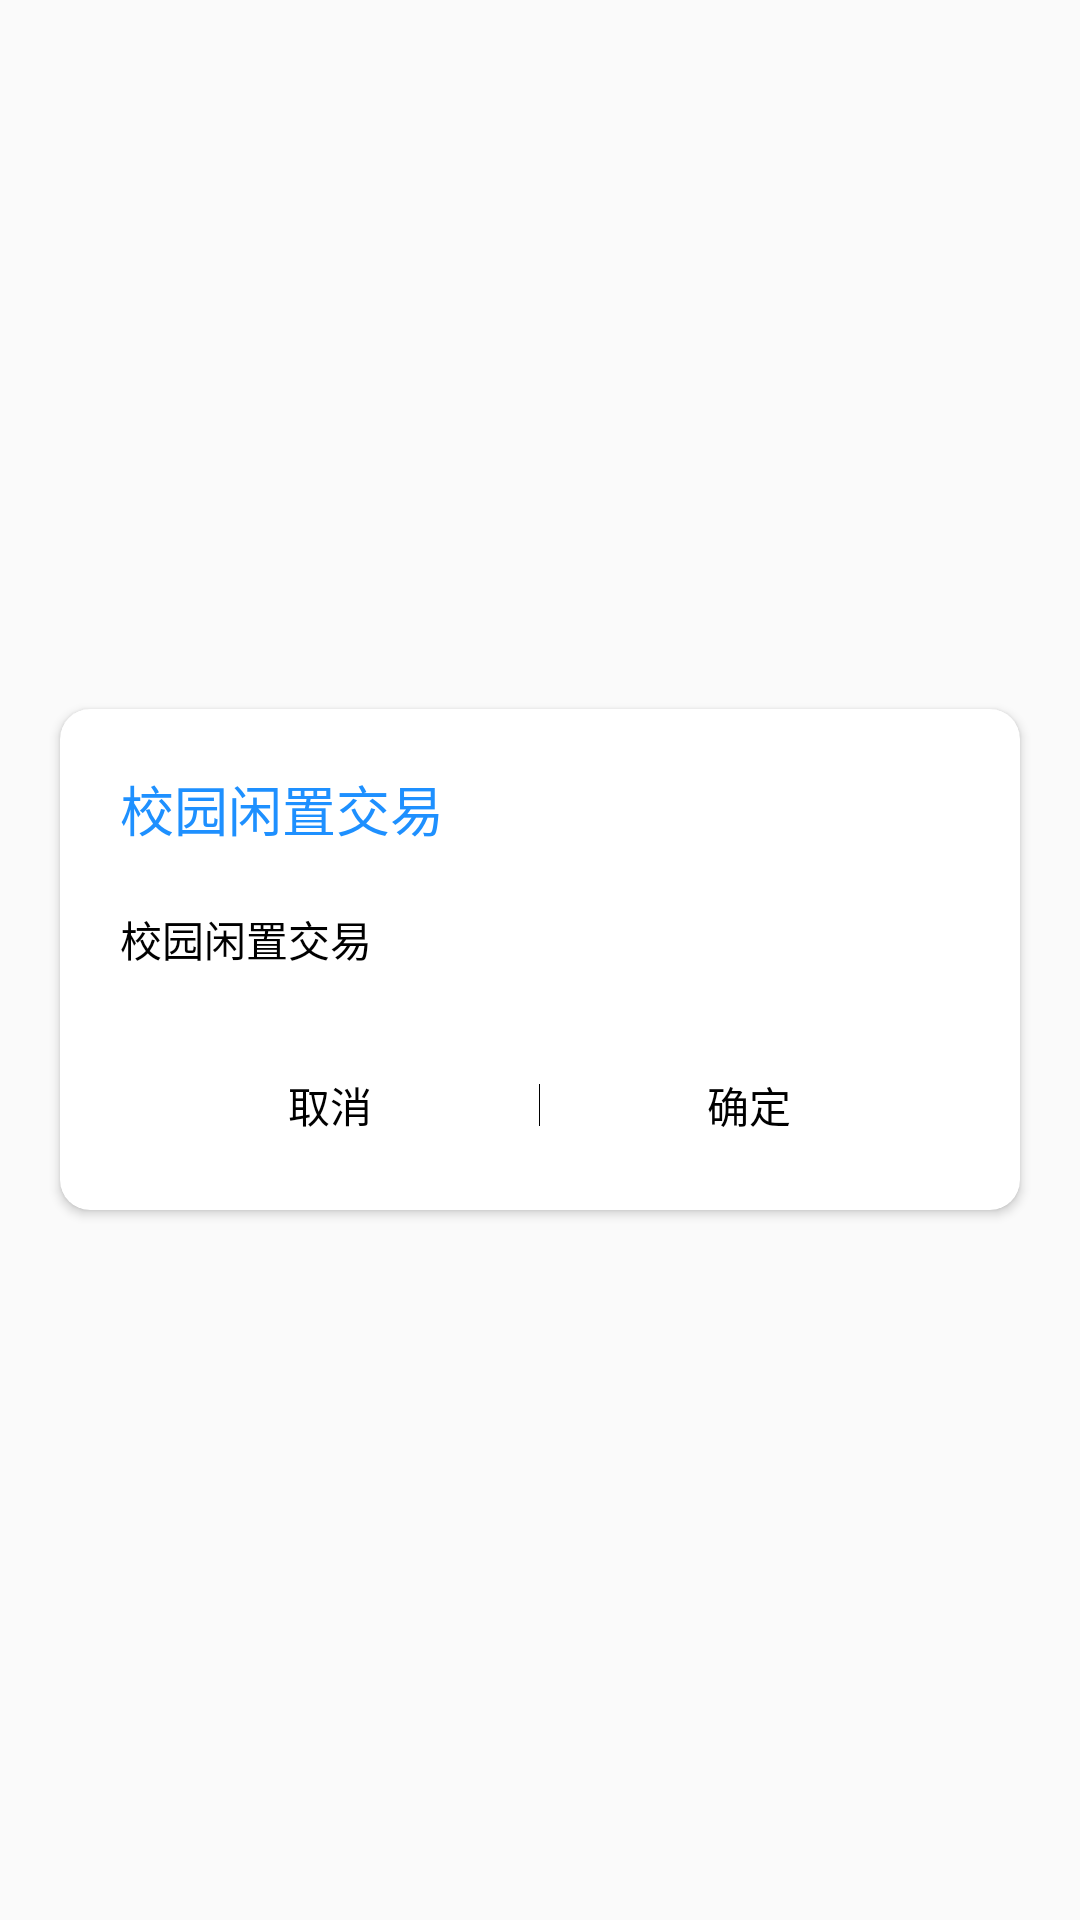

The Android layout XML behind this screen, and the referenced resources:
<!-- AndroidManifest.xml: application theme Theme.Espt -->
<!-- res/layout/dialog_text.xml -->
<?xml version="1.0" encoding="utf-8"?>
<FrameLayout xmlns:android="http://schemas.android.com/apk/res/android"
    xmlns:app="http://schemas.android.com/apk/res-auto"
    android:layout_width="match_parent"
    android:layout_height="match_parent">

    <androidx.cardview.widget.CardView
        android:layout_width="match_parent"
        android:layout_height="wrap_content"
        android:layout_gravity="center"
        android:layout_marginHorizontal="20dp"
        app:cardCornerRadius="10dp">

        <LinearLayout
            android:layout_width="match_parent"
            android:layout_height="match_parent"
            android:orientation="vertical"
            android:padding="20dp">

            <TextView
                android:id="@+id/title"
                android:layout_width="wrap_content"
                android:layout_height="wrap_content"
                android:text="@string/app_name"
                android:textColor="@color/background"
                android:textSize="@dimen/fontBigSize" />

            <TextView
                android:id="@+id/content"
                android:layout_width="wrap_content"
                android:layout_height="wrap_content"
                android:layout_marginTop="20dp"
                android:text="@string/app_name"
                android:textColor="@color/black"
                android:textSize="@dimen/fontSmallSize" />

            <LinearLayout
                android:layout_width="match_parent"
                android:layout_height="30dp"
                android:layout_marginTop="30dp"
                android:divider="@color/black"
                android:dividerPadding="8dp"
                android:orientation="horizontal"
                android:showDividers="middle">

                <TextView
                    android:id="@+id/cancel"
                    android:layout_width="0dp"
                    android:layout_height="match_parent"
                    android:layout_weight="1"
                    android:gravity="center"
                    android:text="取消"
                    android:textColor="@color/black"
                    android:textSize="@dimen/fontSmallSize" />

                <TextView
                    android:id="@+id/determine"
                    android:layout_width="0dp"
                    android:layout_height="match_parent"
                    android:layout_weight="1"
                    android:gravity="center"
                    android:text="确定"
                    android:textColor="@color/black"
                    android:textSize="@dimen/fontSmallSize" />
            </LinearLayout>

        </LinearLayout>
    </androidx.cardview.widget.CardView>


</FrameLayout>
<!-- resources referenced by this layout -->
<resources>
  <color name="background">#1E90FF</color>
  <color name="black">#FF000000</color>
  <dimen name="fontBigSize">18sp</dimen>
  <dimen name="fontSmallSize">14sp</dimen>
  <string name="app_name">校园闲置交易</string>
  <style name="Theme.Espt" parent="Theme.AppCompat.Light.NoActionBar">
          
          <item name="colorPrimary">@android:color/transparent</item>
          <item name="colorPrimaryVariant">@android:color/transparent</item>
          <item name="colorOnPrimary">@android:color/transparent</item>
          
          <item name="colorSecondary">@android:color/transparent</item>
          <item name="colorSecondaryVariant">@android:color/transparent</item>
          <item name="colorOnSecondary">@android:color/transparent</item>
          
          <item name="android:statusBarColor">?attr/colorPrimaryVariant</item>
          
      </style>
</resources>
